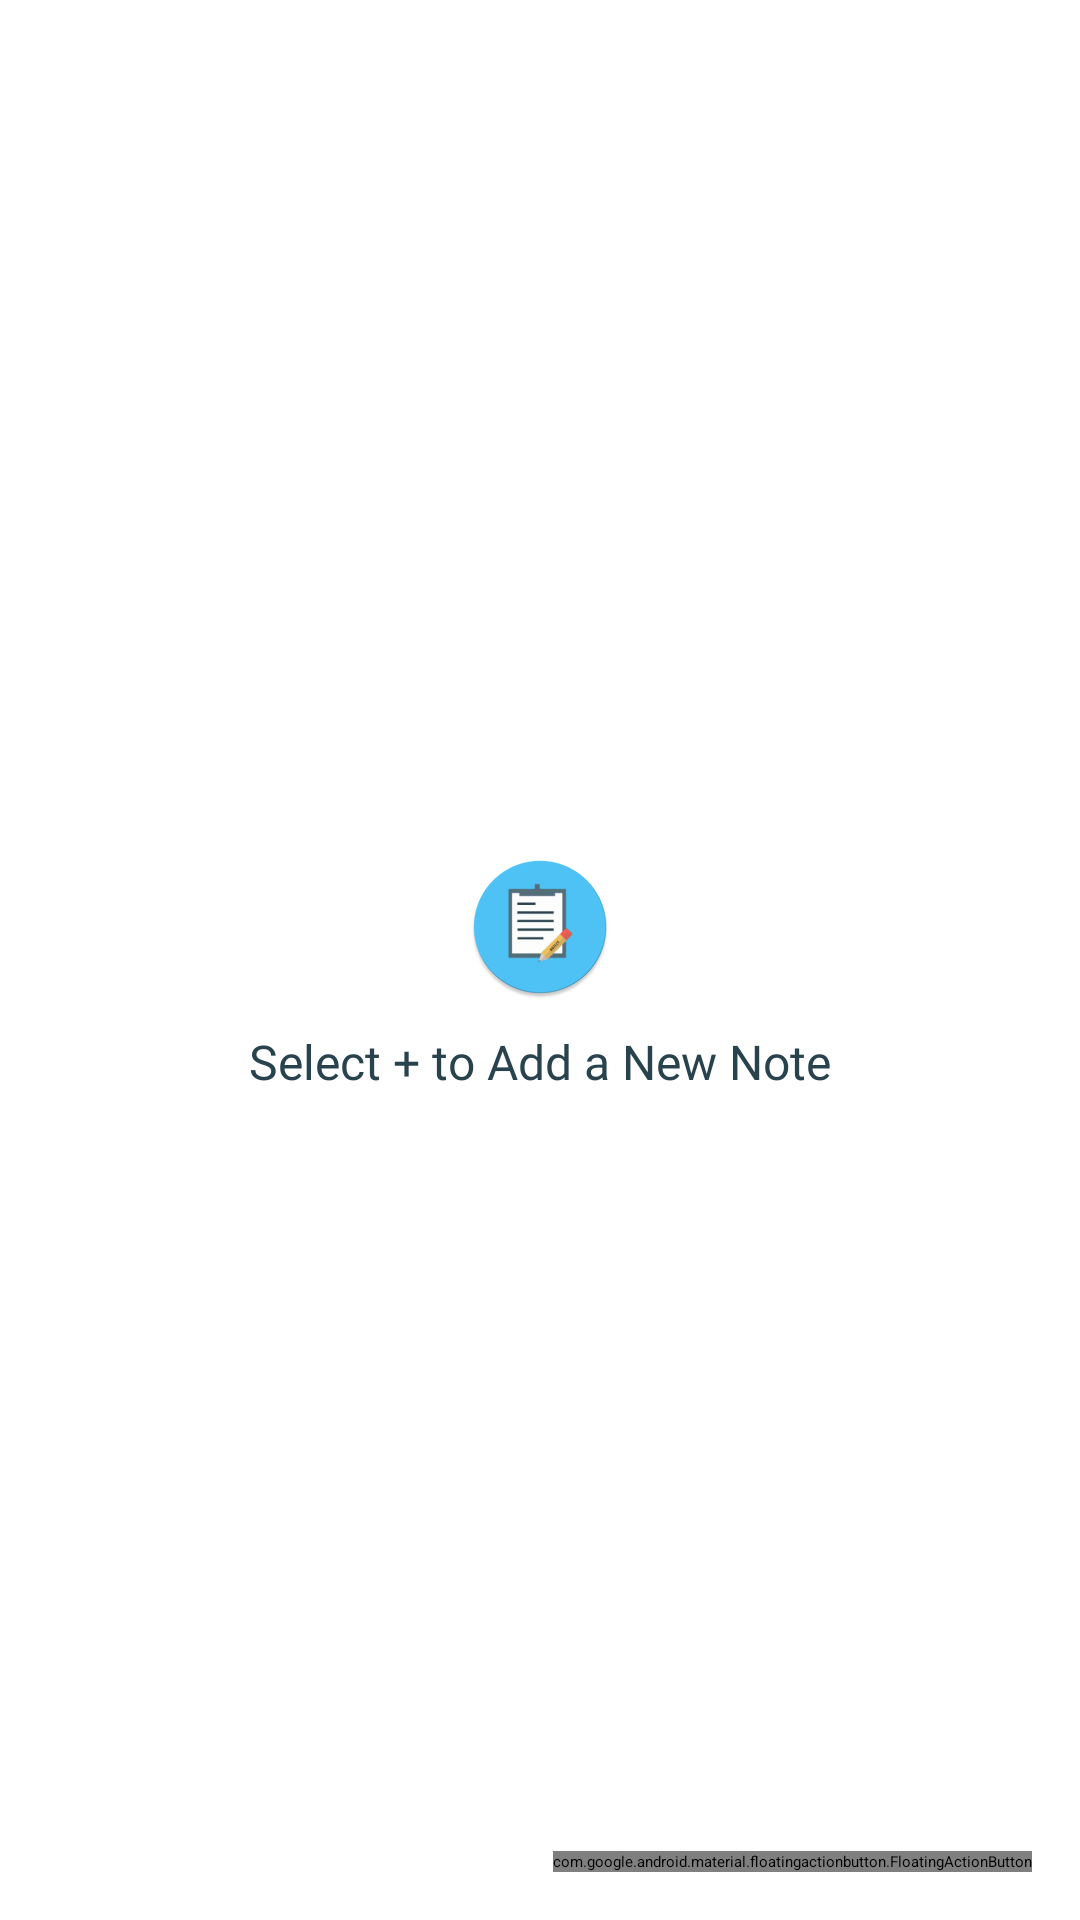

Android layout source for this screen:
<!-- AndroidManifest.xml: application theme Theme.Notezy -->
<!-- res/layout/fragment_note.xml -->
<?xml version="1.0" encoding="utf-8"?>
<layout xmlns:android="http://schemas.android.com/apk/res/android"
    xmlns:tools="http://schemas.android.com/tools"
    xmlns:app="http://schemas.android.com/apk/res-auto">

    <data>

    </data>

    <androidx.constraintlayout.widget.ConstraintLayout
        android:layout_width="match_parent"
        android:layout_height="match_parent"
        tools:context=".Fragments.NoteFragment">

        <androidx.recyclerview.widget.RecyclerView
            android:id="@+id/recyclerview"
            android:layout_width="match_parent"
            android:layout_height="wrap_content"
            app:layout_constraintBottom_toBottomOf="parent"
            app:layout_constraintEnd_toEndOf="parent"
            app:layout_constraintHorizontal_bias="1.0"
            app:layout_constraintStart_toStartOf="parent"
            app:layout_constraintTop_toTopOf="parent"
            app:layout_constraintVertical_bias="0.0"
            tools:listitem="@layout/item_note" />

        <RelativeLayout
            android:id="@+id/rvEmptyLayout"
            android:layout_width="match_parent"
            android:layout_height="match_parent"
            app:layout_constraintBottom_toBottomOf="parent"
            app:layout_constraintEnd_toEndOf="parent"
            app:layout_constraintStart_toStartOf="parent"
            app:layout_constraintTop_toTopOf="parent">

            <LinearLayout
                android:layout_width="wrap_content"
                android:layout_height="wrap_content"
                android:orientation="vertical"
                android:layout_centerHorizontal="true"
                android:layout_centerVertical="true">
                <ImageView
                    android:layout_width="wrap_content"
                    android:layout_height="wrap_content"
                    android:src="@mipmap/ic_launcher"
                    android:layout_gravity="center_horizontal"
                    android:padding="10dp"/>

                <TextView
                    android:layout_width="wrap_content"
                    android:layout_height="wrap_content"
                    android:fontFamily="@font/oswald"
                    android:text="Select + to Add a New Note"
                    android:textColor="@color/primary_dark"
                    android:textSize="16sp" />
            </LinearLayout>


        </RelativeLayout>

        <com.google.android.material.floatingactionbutton.FloatingActionButton
            android:id="@+id/floatingActionButton"
            android:layout_width="wrap_content"
            android:layout_height="wrap_content"
            android:layout_marginEnd="16dp"
            android:layout_marginBottom="16dp"
            android:clickable="true"
            app:tint="@color/white"
            android:src="@drawable/ic_baseline_add_24"
            app:layout_constraintBottom_toBottomOf="parent"
            app:layout_constraintRight_toRightOf="parent"
            android:contentDescription="@string/todo"
            android:focusable="true" />


    </androidx.constraintlayout.widget.ConstraintLayout>
</layout>
<!-- res/layout/item_note.xml (included above) -->
<?xml version="1.0" encoding="utf-8"?>
<layout xmlns:android="http://schemas.android.com/apk/res/android"
    xmlns:app="http://schemas.android.com/apk/res-auto"
    xmlns:tools="http://schemas.android.com/tools">

    <LinearLayout
        android:id="@+id/rvLayout"
        android:layout_width="match_parent"
        android:layout_height="wrap_content"
        android:padding="2dp"
        android:orientation="vertical">

        <androidx.cardview.widget.CardView
            android:layout_width="match_parent"
            android:layout_height="wrap_content"
            app:cardElevation="5dp"
            app:cardUseCompatPadding="true">

            <LinearLayout
                android:layout_width="match_parent"
                android:layout_height="wrap_content"
                android:orientation="vertical">

                <TextView
                    android:id="@+id/rvTitle"
                    android:layout_width="wrap_content"
                    android:layout_height="wrap_content"
                    android:padding="10dp"
                    android:textColor="@color/black"
                    android:textSize="18sp"
                    android:textStyle="bold"
                    tools:text="Title"
                    android:fontFamily="@font/oswald"/>

                <TextView
                    android:id="@+id/rvBody"
                    android:layout_width="wrap_content"
                    android:layout_height="wrap_content"
                    android:padding="10dp"
                    android:textColor="@color/cardview_dark_background"
                    android:textSize="16sp"
                    android:fontFamily="sans-serif-condensed"
                    tools:text="Do your homework and submit the assignment by 5 P.M." />

                <TextView
                    android:id="@+id/rvDelete"
                    android:layout_width="wrap_content"
                    android:layout_height="wrap_content"
                    android:text="DELETE"
                    android:textSize="12sp"
                    android:clickable="true"
                    android:textColor="@color/secondary_dark"
                    android:padding="8dp"/>

            </LinearLayout>

        </androidx.cardview.widget.CardView>

    </LinearLayout>

</layout>
<!-- resources referenced by this layout -->
<resources>
  <color name="black">#FF000000</color>
  <color name="primary_dark">#29434e</color>
  <color name="secondary_dark">#0093c4</color>
  <color name="white">#FFFFFFFF</color>
  <!-- mipmap ic_launcher: png bitmap (mipmap-mdpi, 2414 bytes) -->
  <string name="todo">TODO</string>
  <style name="Theme.Notezy" parent="Theme.MaterialComponents.DayNight.DarkActionBar">
        
        <item name="colorPrimary">@color/primary</item>
        <item name="colorPrimaryVariant">@color/primary_dark</item>
        <item name="colorOnPrimary">@color/white</item>
        
        <item name="colorSecondary">@color/secondary</item>
        <item name="colorSecondaryVariant">@color/secondary_dark</item>
        <item name="colorOnSecondary">@color/white</item>
        
        <item name="android:statusBarColor" tools:targetApi="l">?attr/colorPrimaryVariant</item>
        
    </style>
  <color name="primary">#546e7a</color>
  <color name="secondary">#4fc3f7</color>
</resources>
